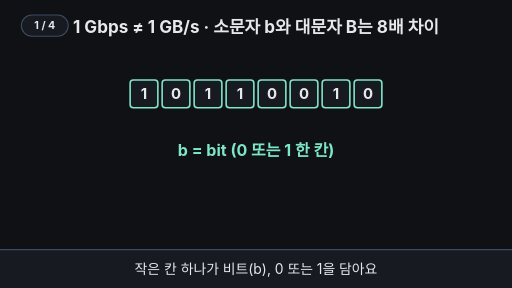
t = 0.00 s
t = 1.67 s: frame unchanged from t = 0.00 s, image omitted
t = 3.33 s: frame unchanged from t = 0.00 s, image omitted
t = 5.00 s: frame unchanged from t = 0.00 s, image omitted
t = 6.67 s: frame unchanged from t = 0.00 s, image omitted
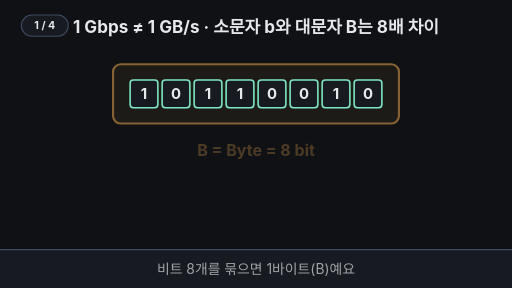
t = 8.33 s

The animated SVG that drew these frames (rendered in a browser with its animation timeline set to each time). Animation: 24 SMIL elements (animate=24); frames cover the first 8.33 s, repeats indefinitely.

<svg xmlns="http://www.w3.org/2000/svg" viewBox="0 0 960 540" width="960" height="540" font-family="-apple-system,'Apple SD Gothic Neo','Segoe UI',sans-serif">
  <rect width="960" height="540" fill="#0f1115"/>
<g aria-label="재생 단계"><rect x="40" y="28" width="88" height="40" rx="20" fill="#171a21" stroke="#3d4b60" stroke-width="2"/><text x="84" y="55" text-anchor="middle" font-size="20" font-weight="700" fill="#e6e8ec" opacity="1">1 / 4<animate attributeName="opacity" values="1;1;0;0" keyTimes="0;0.24;0.25;1" calcMode="discrete" dur="33.333s" repeatCount="indefinite"/></text><text x="84" y="55" text-anchor="middle" font-size="20" font-weight="700" fill="#e6e8ec" opacity="0">2 / 4<animate attributeName="opacity" values="0;0;1;1;0;0" keyTimes="0;0.24;0.25;0.51;0.52;1" calcMode="discrete" dur="33.333s" repeatCount="indefinite"/></text><text x="84" y="55" text-anchor="middle" font-size="20" font-weight="700" fill="#e6e8ec" opacity="0">3 / 4<animate attributeName="opacity" values="0;0;1;1;0;0" keyTimes="0;0.51;0.52;0.81;0.82;1" calcMode="discrete" dur="33.333s" repeatCount="indefinite"/></text><text x="84" y="55" text-anchor="middle" font-size="20" font-weight="700" fill="#e6e8ec" opacity="0">4 / 4<animate attributeName="opacity" values="0;0;1;1" keyTimes="0;0.81;0.82;1" calcMode="discrete" dur="33.333s" repeatCount="indefinite"/></text></g>

  <!-- 제목 = 결론 (항상 보임) -->
  <text x="480" y="62" text-anchor="middle" font-size="32" font-weight="700" fill="#e6e8ec">1 Gbps ≠ 1 GB/s · 소문자 b와 대문자 B는 8배 차이</text>

  <!-- 양옆 큰 글자 b / B -->
  <g opacity="0">
    <animate attributeName="opacity" values="0;0;1;1;0" keyTimes="0;0.25;0.32;0.95;1" dur="33.333s" repeatCount="indefinite"/>
    <text x="110" y="300" text-anchor="middle" font-size="130" font-weight="700" fill="#7ee7c7">b
      <animate attributeName="font-size" values="130;130;160;130;130" keyTimes="0;0.83;0.87;0.91;1" dur="33.333s" repeatCount="indefinite"/>
    </text>
    <text x="110" y="345" text-anchor="middle" font-size="24" fill="#9aa3b2">bit · 비트</text>
    <text x="850" y="300" text-anchor="middle" font-size="130" font-weight="700" fill="#ffb454">B
      <animate attributeName="font-size" values="130;130;160;130;130" keyTimes="0;0.83;0.87;0.91;1" dur="33.333s" repeatCount="indefinite"/>
    </text>
    <text x="850" y="345" text-anchor="middle" font-size="24" fill="#9aa3b2">Byte · 바이트</text>
  </g>

  <!-- 장면 A/B: 비트 8칸 → 바이트 상자 -->
  <g>
    <animate attributeName="opacity" values="1;1;0;0;1" keyTimes="0;0.5;0.53;0.95;1" dur="33.333s" repeatCount="indefinite"/>
    <!-- 바이트 상자 (묶임) -->
    <rect x="200" y="110" width="560" height="132" rx="14" fill="#ffb454" fill-opacity="0.12" stroke="#ffb454" stroke-width="4" opacity="0">
      <animate attributeName="opacity" values="0;0;1;1;0;0" keyTimes="0;0.22;0.28;0.5;0.53;1" dur="33.333s" repeatCount="indefinite"/>
      <animate attributeName="x" values="200;200;232;232" keyTimes="0;0.22;0.3;1" dur="33.333s" repeatCount="indefinite"/>
      <animate attributeName="y" values="110;110;138;138" keyTimes="0;0.22;0.3;1" dur="33.333s" repeatCount="indefinite"/>
      <animate attributeName="width" values="560;560;496;496" keyTimes="0;0.22;0.3;1" dur="33.333s" repeatCount="indefinite"/>
      <animate attributeName="height" values="132;132;76;76" keyTimes="0;0.22;0.3;1" dur="33.333s" repeatCount="indefinite"/>
    </rect>
    <!-- 비트 8칸: 10110010 -->
    <g fill="#171a21" stroke="#7ee7c7" stroke-width="3">
      <rect x="244" y="150" width="52" height="52" rx="6"/>
      <rect x="304" y="150" width="52" height="52" rx="6"/>
      <rect x="364" y="150" width="52" height="52" rx="6"/>
      <rect x="424" y="150" width="52" height="52" rx="6"/>
      <rect x="484" y="150" width="52" height="52" rx="6"/>
      <rect x="544" y="150" width="52" height="52" rx="6"/>
      <rect x="604" y="150" width="52" height="52" rx="6"/>
      <rect x="664" y="150" width="52" height="52" rx="6"/>
    </g>
    <g font-size="28" font-weight="700" fill="#e6e8ec" text-anchor="middle">
      <text x="270" y="186">1</text><text x="330" y="186">0</text><text x="390" y="186">1</text><text x="450" y="186">1</text>
      <text x="510" y="186">0</text><text x="570" y="186">0</text><text x="630" y="186">1</text><text x="690" y="186">0</text>
    </g>
    <text x="480" y="292" text-anchor="middle" font-size="30" font-weight="700" fill="#7ee7c7">b = bit (0 또는 1 한 칸)
      <animate attributeName="opacity" values="1;1;0;0;1" keyTimes="0;0.2;0.24;0.95;1" dur="33.333s" repeatCount="indefinite"/>
    </text>
    <text x="480" y="292" text-anchor="middle" font-size="30" font-weight="700" fill="#ffb454" opacity="0">B = Byte = 8 bit
      <animate attributeName="opacity" values="0;0;1;1;0" keyTimes="0;0.24;0.28;0.5;1" dur="33.333s" repeatCount="indefinite"/>
    </text>
  </g>

  <!-- 장면 C: 1 Gbps 막대를 8칸으로 -->
  <g opacity="0">
    <animate attributeName="opacity" values="0;0;1;1;0" keyTimes="0;0.52;0.55;0.95;1" dur="33.333s" repeatCount="indefinite"/>
    <text x="480" y="160" text-anchor="middle" font-size="26" fill="#6ea8fe">1 Gbps = 1초에 10억 비트</text>
    <rect x="220" y="180" width="520" height="64" rx="6" fill="#6ea8fe" fill-opacity="0.25" stroke="#6ea8fe" stroke-width="3"/>
    <rect x="220" y="180" width="65" height="64" rx="6" fill="#ffb454" opacity="0">
      <animate attributeName="opacity" values="0;0;1;1;0" keyTimes="0;0.57;0.59;0.95;1" dur="33.333s" repeatCount="indefinite"/>
    </rect>
    <g stroke="#e6e8ec" stroke-width="2" opacity="0">
      <animate attributeName="opacity" values="0;0;1;1;0" keyTimes="0;0.55;0.57;0.95;1" dur="33.333s" repeatCount="indefinite"/>
      <line x1="285" y1="180" x2="285" y2="244"/><line x1="350" y1="180" x2="350" y2="244"/>
      <line x1="415" y1="180" x2="415" y2="244"/><line x1="480" y1="180" x2="480" y2="244"/>
      <line x1="545" y1="180" x2="545" y2="244"/><line x1="610" y1="180" x2="610" y2="244"/>
      <line x1="675" y1="180" x2="675" y2="244"/>
    </g>
    <g opacity="0">
      <animate attributeName="opacity" values="0;0;1;1;0" keyTimes="0;0.58;0.6;0.95;1" dur="33.333s" repeatCount="indefinite"/>
      <line x1="252" y1="252" x2="252" y2="276" stroke="#ffb454" stroke-width="3"/>
      <polygon points="244,274 260,274 252,286" fill="#ffb454"/>
      <text x="220" y="316" font-size="28" font-weight="700" fill="#ffb454">한 칸 = 약 0.125 GB/s</text>
      <text x="480" y="378" text-anchor="middle" font-size="26" fill="#e6e8ec">초당 1 GB가 아니라 약 0.125 GB</text>
    </g>
  </g>

  <!-- 장면 D: 경고 깜빡임 -->
  <text x="480" y="436" text-anchor="middle" font-size="30" font-weight="700" fill="#ffb454" opacity="0">대문자 B로 착각하면 8배 틀린다!
    <animate attributeName="opacity" values="0;0;1;0.2;1;0.2;1;1;0" keyTimes="0;0.8;0.82;0.85;0.88;0.9;0.92;0.95;1" dur="33.333s" repeatCount="indefinite"/>
  </text>

  <!-- 자막 바 -->
  <rect x="0" y="468" width="960" height="72" fill="#171a21"/>
  <line x1="0" y1="468" x2="960" y2="468" stroke="#3d4b60" stroke-width="2"/>
  <g font-size="26" fill="#e6e8ec" text-anchor="middle">
    <text x="480" y="514">작은 칸 하나가 비트(b), 0 또는 1을 담아요
      <animate attributeName="opacity" values="1;1;0;0;1" keyTimes="0;0.22;0.25;0.96;1" dur="33.333s" repeatCount="indefinite"/>
    </text>
    <text x="480" y="514" opacity="0">비트 8개를 묶으면 1바이트(B)예요
      <animate attributeName="opacity" values="0;0;1;1;0;0" keyTimes="0;0.23;0.26;0.49;0.52;1" dur="33.333s" repeatCount="indefinite"/>
    </text>
    <text x="480" y="514" opacity="0">1 Gbps를 8칸으로 나누면 한 칸이 약 0.125 GB/s
      <animate attributeName="opacity" values="0;0;1;1;0;0" keyTimes="0;0.5;0.53;0.79;0.82;1" dur="33.333s" repeatCount="indefinite"/>
    </text>
    <text x="480" y="514" opacity="0" fill="#7ee7c7">소문자 b와 대문자 B는 8배 차이!
      <animate attributeName="opacity" values="0;0;1;1;0;0" keyTimes="0;0.8;0.83;0.95;0.97;1" dur="33.333s" repeatCount="indefinite"/>
    </text>
  </g>
</svg>
